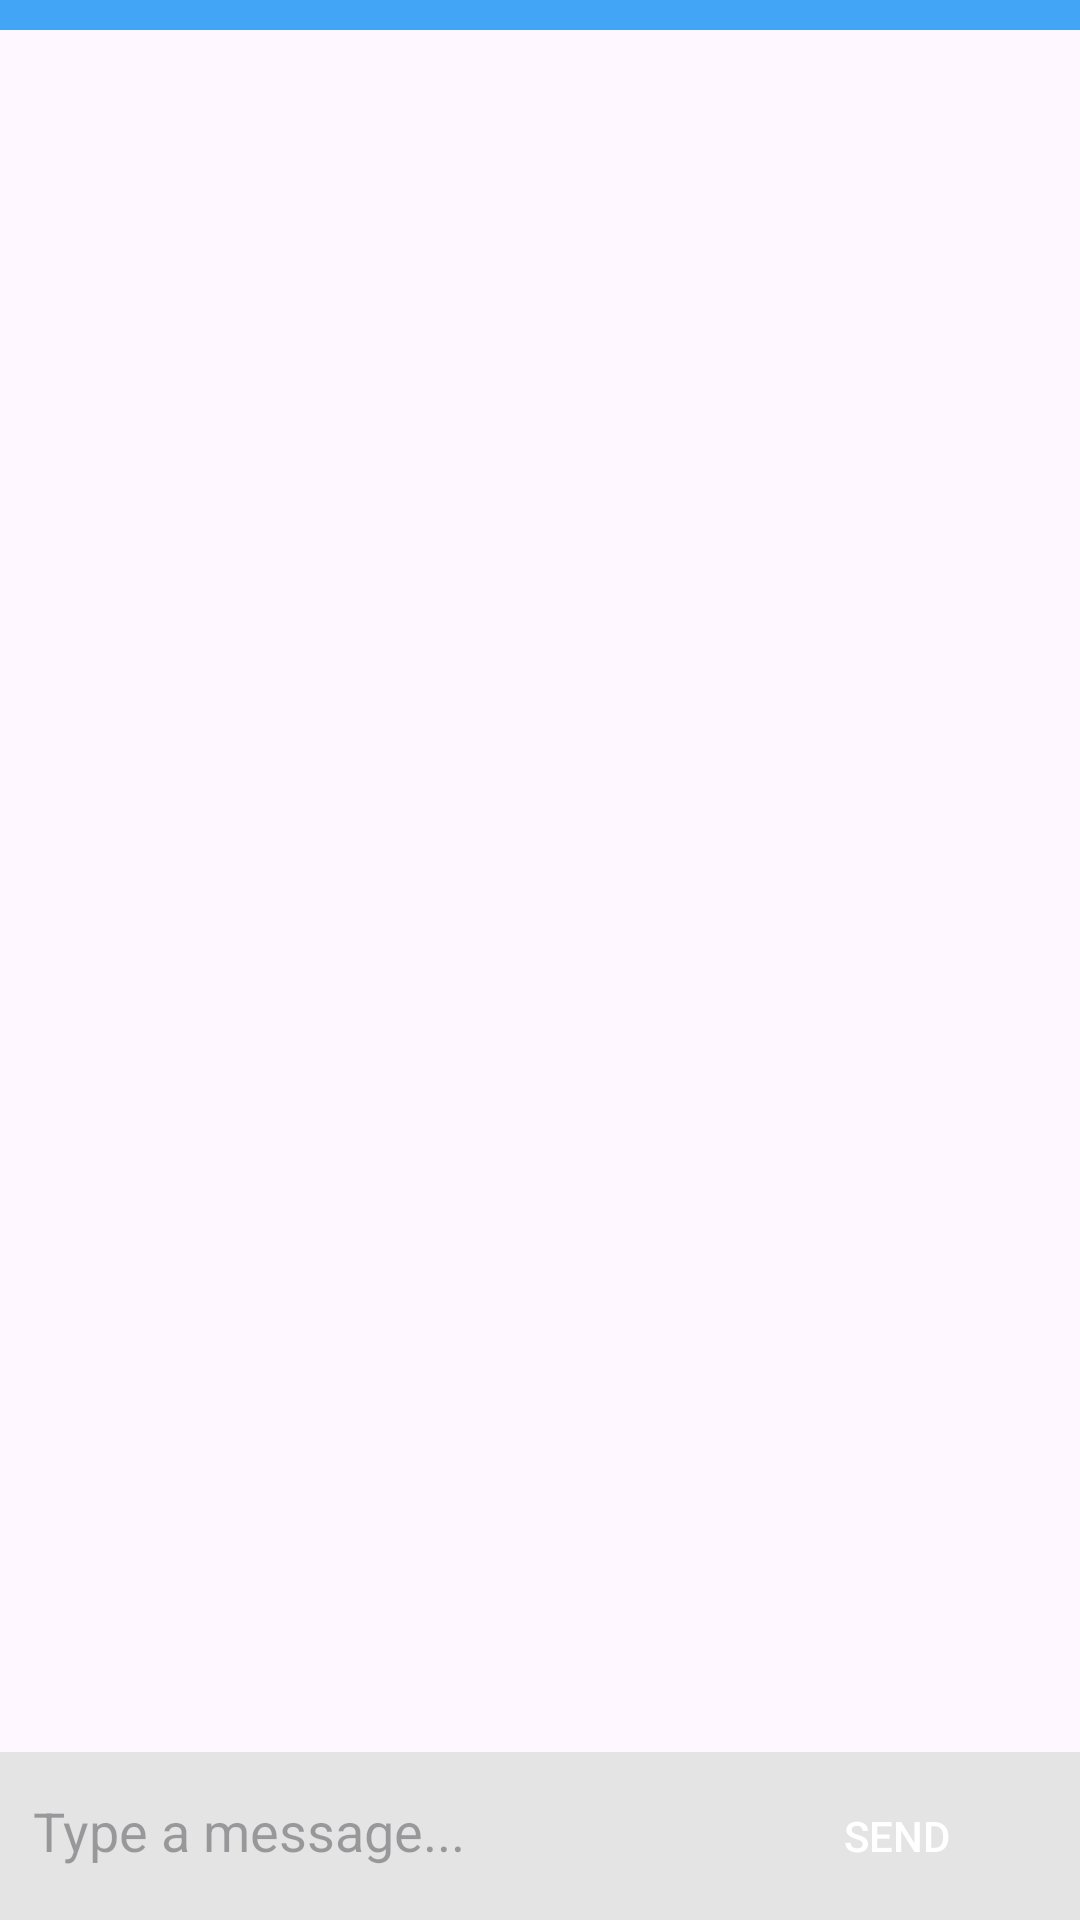

Reconstruct the res/layout file that produces this screen, plus the resources it refers to.
<!-- AndroidManifest.xml: application theme Theme.Material3.Light -->
<!-- res/layout/activity_chat.xml -->
<?xml version="1.0" encoding="utf-8"?>
<FrameLayout xmlns:android="http://schemas.android.com/apk/res/android"
    xmlns:app="http://schemas.android.com/apk/res-auto"
    xmlns:tools="http://schemas.android.com/tools"
    android:layout_width="match_parent"
    android:layout_height="match_parent"
    tools:context=".Chat">
    <ImageView
        android:id="@+id/iv_back"
        android:layout_width="wrap_content"
        android:layout_height="wrap_content"
        android:layout_margin="16dp"
        android:src="@drawable/baseline_arrow_back_ios_new_24"
        android:contentDescription="Back"

        android:onClick="onBackClicked"
        android:layout_gravity="start|top" />


    <LinearLayout
        android:id="@+id/ll_layout_bar"
        android:layout_width="match_parent"
        android:layout_height="56dp"
        android:layout_gravity="bottom"
        android:background="#E4E4E4"
        android:orientation="horizontal">

        <EditText
            android:id="@+id/et_message"
            android:layout_width="0dp"
            android:layout_height="wrap_content"
            android:layout_margin="10dp"
            android:layout_weight="1"
            android:background="@drawable/round_button"
            android:backgroundTint="@android:color/white"
            android:hint="Type a message..."
            android:inputType="textShortMessage"
            android:padding="1dp"
            android:singleLine="true" />

        <Button
            android:id="@+id/btn_send"
            android:layout_width="102dp"
            android:layout_height="wrap_content"
            android:layout_margin="10dp"

            android:background="@drawable/round_button"
            android:backgroundTint="#26A69A"
            android:text="Send"
            android:textColor="@android:color/white" />

    </LinearLayout>

    <RelativeLayout
        android:layout_width="match_parent"
        android:layout_height="match_parent">

        <androidx.recyclerview.widget.RecyclerView
            android:id="@+id/rv_messages"
            android:layout_width="match_parent"
            android:layout_height="458dp"
            android:layout_alignParentTop="true"
            android:layout_marginTop="56dp"
            android:layout_marginBottom="10dp"
            tools:itemCount="20"
            tools:listitem="@layout/message_item" />

        <View
            android:layout_width="match_parent"
            android:layout_height="10dp"
            android:background="#42A5F5"
            android:id="@+id/dark_divider"
            />

    </RelativeLayout>

</FrameLayout>
<!-- res/layout/message_item.xml (included above) -->
<?xml version="1.0" encoding="utf-8"?>
<RelativeLayout xmlns:android="http://schemas.android.com/apk/res/android"
    android:layout_width="match_parent"
    android:layout_height="wrap_content">

    <TextView
        android:id="@+id/tv_message"
        android:layout_width="200dp"
        android:layout_height="wrap_content"
        android:layout_alignParentEnd="true"
        android:layout_marginStart="4dp"
        android:layout_marginTop="4dp"
        android:layout_marginEnd="4dp"
        android:layout_marginBottom="4dp"
        android:background="@drawable/send_round"
        android:backgroundTint="#F44336"
        android:padding="14dp"
        android:text="This is a sample message that will appear"
        android:textColor="@android:color/white"
        android:textSize="14sp" />

    <TextView
        android:id="@+id/tv_bot_message"
        android:layout_width="200dp"
        android:layout_height="wrap_content"
        android:layout_alignParentStart="true"
        android:layout_marginStart="4dp"
        android:layout_marginTop="4dp"
        android:layout_marginEnd="4dp"
        android:layout_marginBottom="4dp"
        android:background="@drawable/receive_round"
        android:backgroundTint="#070707"
        android:padding="14dp"
        android:text="This is a sample message that will appear"
        android:textColor="@android:color/white"
        android:textSize="14sp"
        android:visibility="visible" />


</RelativeLayout>
<!-- resources referenced by this layout -->
<resources>
  <!-- drawable receive_round (drawable) -->
  <?xml version="1.0" encoding="utf-8"?>
  <shape xmlns:android="http://schemas.android.com/apk/res/android">
      <corners android:topLeftRadius="0dp"
          android:topRightRadius="20dp"
          android:bottomLeftRadius="20dp"
          android:bottomRightRadius="20dp" />
  
  </shape>
  <!-- drawable send_round (drawable) -->
  <?xml version="1.0" encoding="utf-8"?>
  <shape xmlns:android="http://schemas.android.com/apk/res/android">
      <corners android:topLeftRadius="20dp"
          android:topRightRadius="20dp"
          android:bottomLeftRadius="20dp"
          android:bottomRightRadius="0dp" />
  </shape>
</resources>
